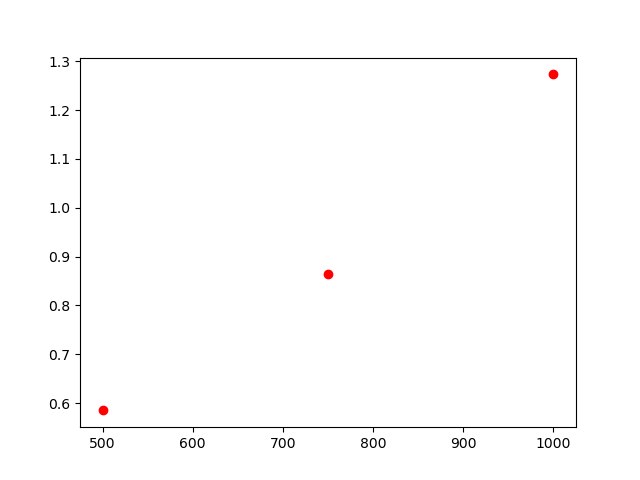

Values plotted in this chart, from the file beside it:
, lambda, chi2
0, 1000, 1.273
1, 500, 0.585
2, 750, 0.865
